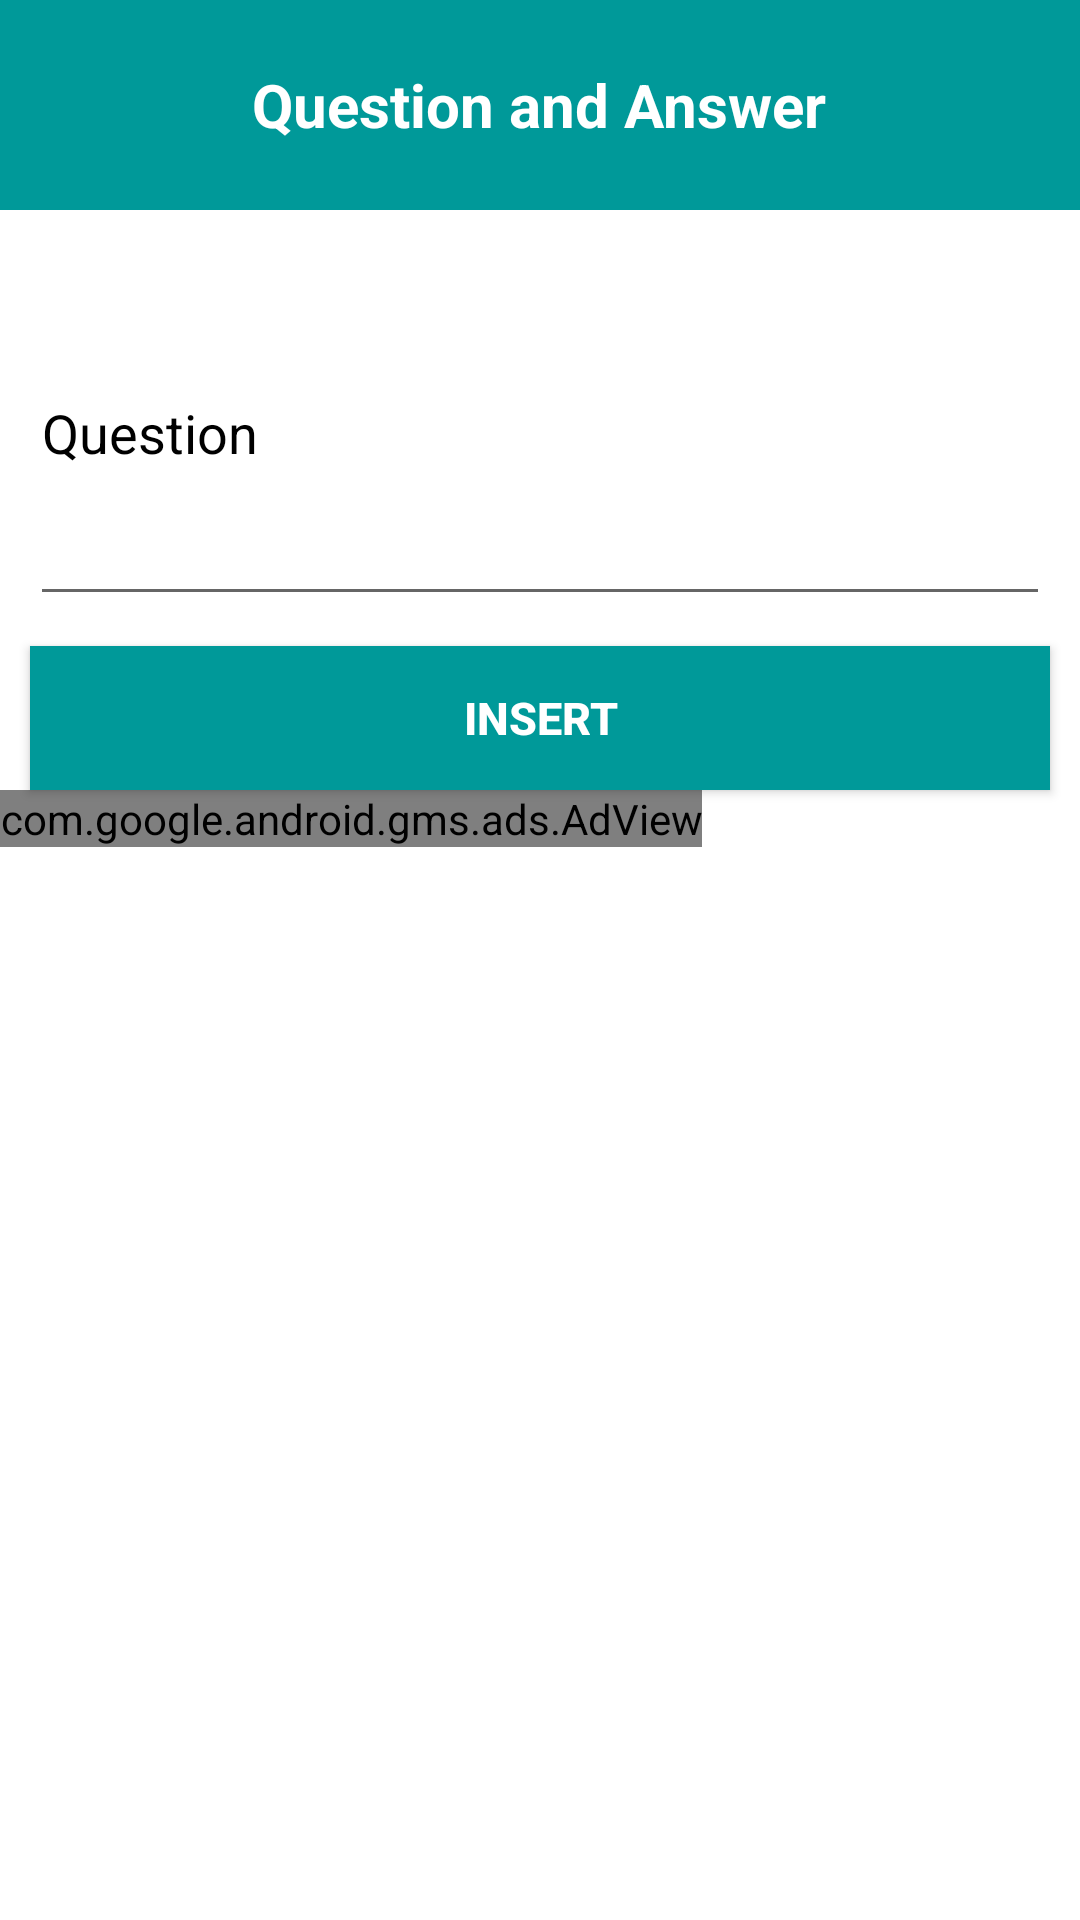

Reconstruct the res/layout file that produces this screen, plus the resources it refers to.
<!-- AndroidManifest.xml: application theme AppTheme -->
<!-- res/layout/remark.xml -->
<LinearLayout xmlns:android="http://schemas.android.com/apk/res/android"
    xmlns:ads="http://schemas.android.com/apk/res-auto"
    android:orientation="vertical"
    android:layout_width="match_parent"
    android:layout_height="match_parent"
    android:background="#fff">


    <RelativeLayout
        android:id="@+id/header"
        android:layout_width="match_parent"
        android:layout_height="70dp"
        android:layout_alignParentTop="true"
        android:background="#099"
        android:gravity="center" >

        <TextView
            android:layout_width="wrap_content"
            android:layout_height="wrap_content"
            android:layout_margin="5dp"
            android:text="Question and Answer"
            android:textColor="#fff"
            android:textStyle="bold"
            android:layout_marginBottom="50dp"
            android:textSize="20sp" />
    </RelativeLayout>

    <EditText
        android:layout_width="match_parent"
        android:layout_height="wrap_content"
        android:id="@+id/editTextAddress"
        android:layout_marginTop="10dp"
        android:hint="Question"
        android:layout_marginRight="10dp"
        android:layout_marginLeft="10dp"
        android:textColor="#000"
        android:textColorHint="#000"
        android:lines="5"/>

    <Button
        android:layout_width="match_parent"
        android:layout_height="wrap_content"
        android:text="Insert"
        android:layout_marginLeft="10dp"
        android:layout_marginRight="10dp"
        android:layout_marginTop="10dp"
        android:onClick="insert"
        android:textColor="#fff"
        android:textStyle="bold"
        android:textSize="15dp"
        android:background="#099"
        android:id="@+id/button" />

    <ListView
        android:layout_width="match_parent"
        android:layout_height="wrap_content"
        android:layout_marginRight="10dp"
        android:layout_marginLeft="10dp"
        android:id="@+id/listView" />
    <com.google.android.gms.ads.AdView
        android:id="@+id/adView"
        android:layout_width="wrap_content"
        android:layout_height="wrap_content"
        android:layout_centerHorizontal="true"
        android:layout_alignParentBottom="true"
        ads:adSize="BANNER"

        ads:adUnitId="@string/banner_home_footer">
    </com.google.android.gms.ads.AdView>

</LinearLayout>
<!-- resources referenced by this layout -->
<resources>
  <string name="banner_home_footer">ca-app-pub-7909393015673886/5564896451</string>
  <style name="AppTheme" parent="Base.Theme.AppCompat.Light.DarkActionBar">
          
          <item name="android:colorPrimaryDark">@color/darkblue</item>
          <item name="actionBarStyle">@style/MyActionBar</item>
          <item name="android:actionBarSize">65dp</item>
          <item name="actionBarSize">65dp</item>
      </style>
  <item name="darkblue" type="color">#099</item>
  <style name="MyActionBar" parent="@style/Widget.AppCompat.Light.ActionBar.Solid.Inverse">
          <item name="background">@color/blue</item>
          <item name="titleTextStyle">@style/MyActionBarTitle</item>
      </style>
  <item name="blue" type="color">#099</item>
  <style name="MyActionBarTitle" parent="@style/TextAppearance.AppCompat.Widget.ActionBar.Title">
          <item name="android:textColor">#fff</item>
      </style>
</resources>
